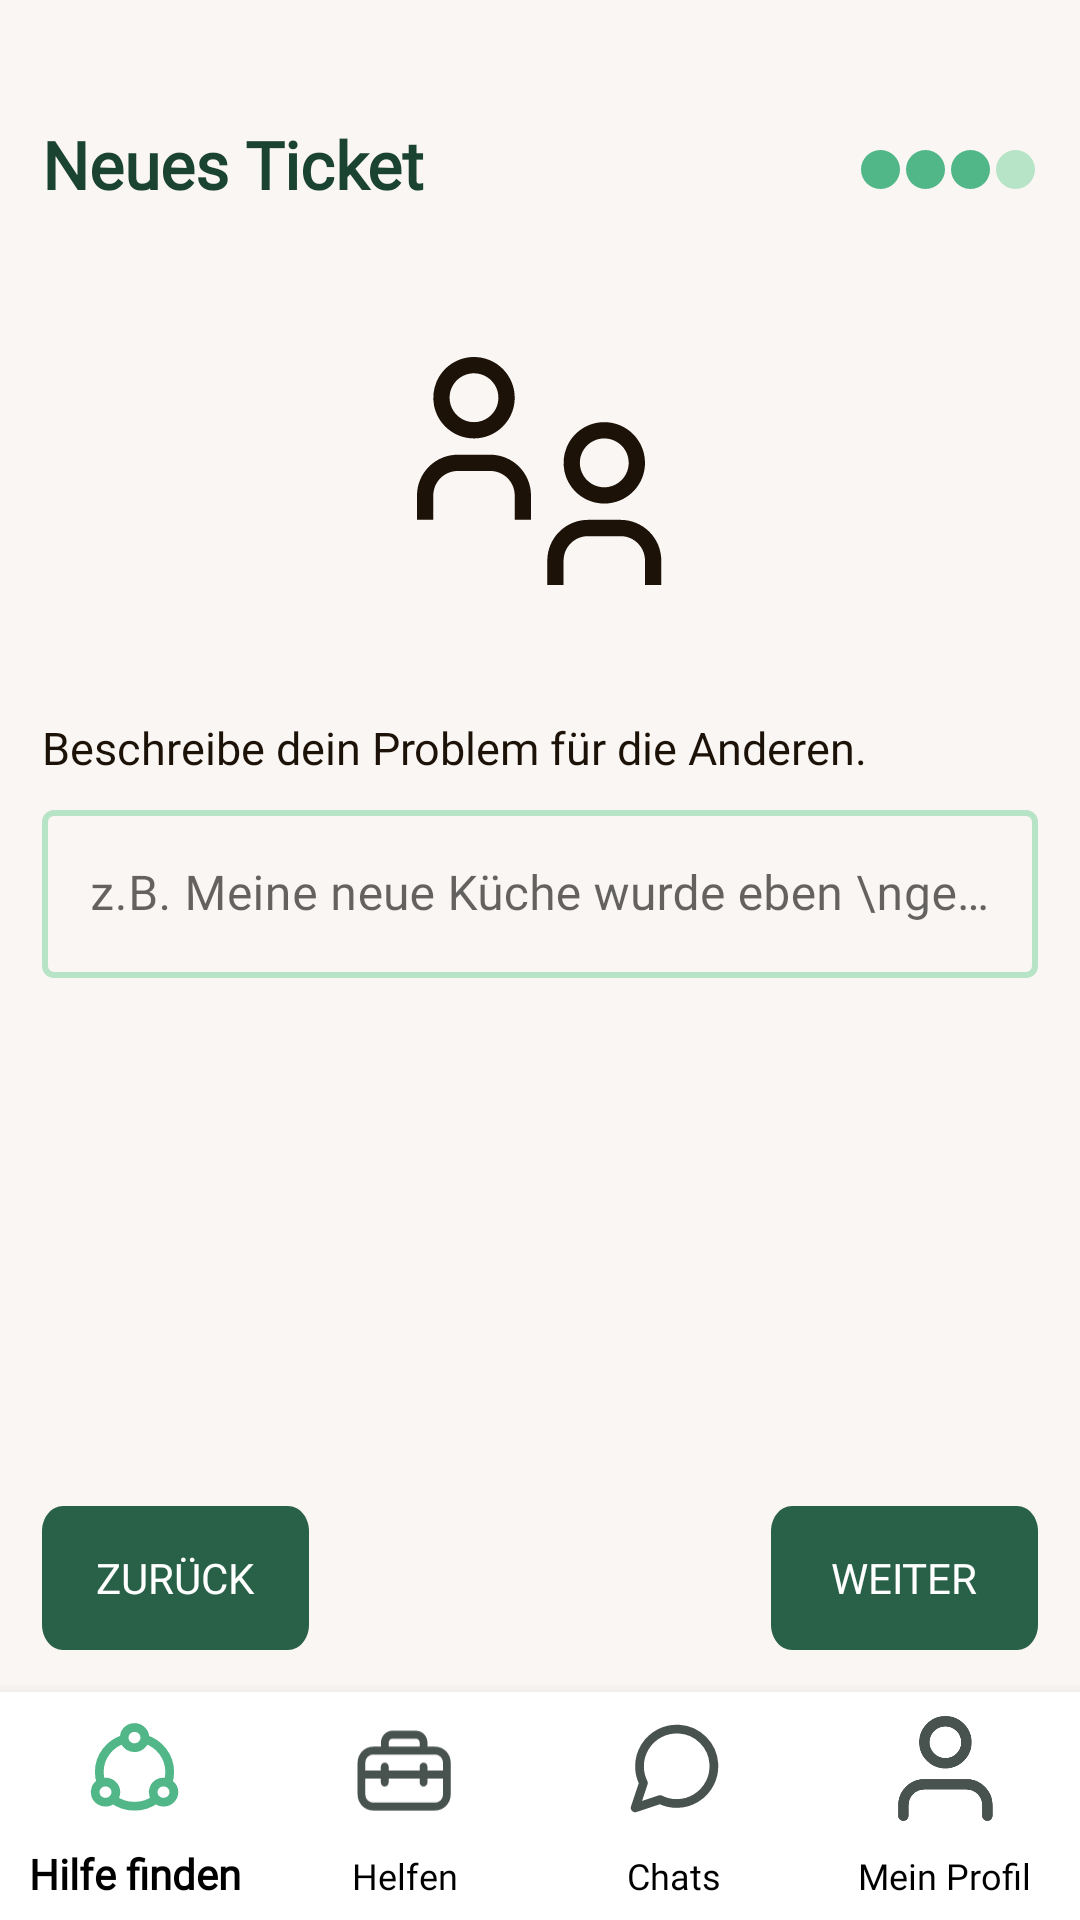

The Android layout XML behind this screen, and the referenced resources:
<!-- AndroidManifest.xml: application theme Theme.crafted.NoActionBar -->
<!-- res/layout/activity_ticket_erstellen3.xml -->
<?xml version="1.0" encoding="utf-8"?>
<androidx.constraintlayout.widget.ConstraintLayout xmlns:android="http://schemas.android.com/apk/res/android"
    xmlns:app="http://schemas.android.com/apk/res-auto"
    xmlns:tools="http://schemas.android.com/tools"
    android:layout_width="match_parent"
    android:layout_height="match_parent"
    android:background=" #FAF6F3"
    tools:context=".ticket_erstellen3">

    <TextView
        android:layout_width="wrap_content"
        android:layout_height="wrap_content"
        android:layout_marginStart="14dp"
        android:layout_marginTop="40dp"
        android:fontFamily="@font/poppins"
        android:text="Neues Ticket"
        android:textColor="#1B4332"
        android:textSize="22sp"
        android:textStyle="bold"
        app:layout_constraintStart_toStartOf="parent"
        app:layout_constraintTop_toTopOf="parent" />

    <ImageView
        android:layout_width="wrap_content"
        android:layout_height="wrap_content"
        android:layout_marginTop="50dp"
        android:layout_marginEnd="15dp"
        app:layout_constraintEnd_toEndOf="parent"
        app:layout_constraintTop_toTopOf="parent"
        app:srcCompat="@drawable/ic_ticket_progress_3" />

    <ImageView
        android:layout_width="wrap_content"
        android:layout_height="wrap_content"
        android:layout_marginTop="119dp"
        app:layout_constraintEnd_toEndOf="parent"
        app:layout_constraintStart_toStartOf="parent"
        app:layout_constraintTop_toTopOf="parent"
        app:srcCompat="@drawable/ic_ticket_beschreiben" />

    <TextView
        android:layout_width="wrap_content"
        android:layout_height="wrap_content"
        android:layout_marginStart="14dp"
        android:layout_marginTop="239dp"
        android:layout_marginEnd="14dp"
        android:fontFamily="@font/poppins"
        android:text="Beschreibe dein Problem für die Anderen."
        android:textColor="#1C1208 "
        android:textSize="15sp"
        app:layout_constraintEnd_toEndOf="parent"
        app:layout_constraintHorizontal_bias="0.0"
        app:layout_constraintStart_toStartOf="parent"
        app:layout_constraintTop_toTopOf="parent" />

    <com.google.android.material.textfield.TextInputLayout
        android:id="@+id/ticket_erstellen3_input_field_beschreibung"
        android:layout_width="match_parent"
        android:layout_height="0dp"
        android:layout_marginStart="14dp"
        android:layout_marginTop="270dp"
        android:layout_marginEnd="14dp"
        app:boxStrokeColor="#524D48"
        app:boxStrokeWidth="0dp"
        app:boxStrokeWidthFocused="0dp"
        app:hintTextColor="#524D48"
        app:layout_constraintEnd_toEndOf="parent"
        app:layout_constraintStart_toStartOf="parent"
        app:layout_constraintTop_toTopOf="parent">

        <com.google.android.material.textfield.TextInputEditText
            android:layout_width="match_parent"
            android:layout_height="match_parent"
            android:background="@drawable/input_field_ticket_erstellen_1"
            android:fontFamily="@font/roboto"
            android:hint="z.B. Meine neue Küche wurde eben \ngeliefert, aber ich verstehe die Anleitung nicht"
            android:textColor="#524D48 " />
    </com.google.android.material.textfield.TextInputLayout>

    <androidx.appcompat.widget.AppCompatButton
        android:id="@+id/ticket_erstellen3_button_zurueck"
        android:layout_width="wrap_content"
        android:layout_height="wrap_content"
        android:layout_marginStart="14dp"
        android:layout_marginBottom="14dp"
        android:background="@drawable/ticket_erstellen_button_small"
        android:fontFamily="@font/roboto"
        android:text="Zurück"
        android:textColor=" #FFFFFF"
        app:layout_constraintBottom_toTopOf="@+id/bottom_navigation"
        app:layout_constraintStart_toStartOf="parent" />

    <androidx.appcompat.widget.AppCompatButton
        android:id="@+id/ticket_erstellen3_button_weiter"
        android:layout_width="wrap_content"
        android:layout_height="wrap_content"
        android:layout_marginEnd="14dp"
        android:layout_marginBottom="14dp"
        android:background="@drawable/ticket_erstellen_button_small"
        android:fontFamily="@font/roboto"
        android:text="Weiter"
        android:textColor=" #FFFFFF"
        app:layout_constraintBottom_toTopOf="@+id/bottom_navigation"
        app:layout_constraintEnd_toEndOf="parent" />

    <com.google.android.material.bottomnavigation.BottomNavigationView
        android:id="@+id/bottom_navigation"
        android:layout_width="match_parent"
        android:layout_height="@dimen/bottom_navbar_height"
        app:itemIconSize="35dp"
        app:itemIconTint="@drawable/bottom_navbar_selector_icon"
        app:itemTextAppearanceActive="@style/bottom_nav_text_selected"
        app:itemTextAppearanceInactive="@style/bottom_nav_text_unselected"
        app:itemTextColor="@color/black"
        app:labelVisibilityMode="labeled"
        app:layout_constraintBottom_toBottomOf="parent"
        app:layout_constraintEnd_toEndOf="parent"
        app:layout_constraintStart_toStartOf="parent"
        app:menu="@menu/menu_navigation" />
</androidx.constraintlayout.widget.ConstraintLayout>
<!-- resources referenced by this layout -->
<resources>
  <color name="black">#FF000000</color>
  <dimen name="bottom_navbar_height">76dp</dimen>
  <!-- drawable bottom_navbar_selector_icon (drawable) -->
  <?xml version="1.0" encoding="utf-8"?>
  <selector xmlns:android="http://schemas.android.com/apk/res/android">
  
      <item
          android:state_selected="true"
          android:color="#52B788"
          />
      <item
          android:state_selected="false"
          android:color="#48524E"
          />
  
  </selector>
  <!-- drawable ic_ticket_beschreiben: vector/xml drawable (drawable, 2637 chars, omitted) -->
  <!-- drawable ic_ticket_progress_3 (drawable) -->
  <vector xmlns:android="http://schemas.android.com/apk/res/android"
      android:width="58dp"
      android:height="13dp"
      android:viewportWidth="58"
      android:viewportHeight="13">
    <path
        android:pathData="M6.5,6.5m-6.5,0a6.5,6.5 0,1 1,13 0a6.5,6.5 0,1 1,-13 0"
        android:fillColor="#52B788"/>
    <path
        android:pathData="M21.5,6.5m-6.5,0a6.5,6.5 0,1 1,13 0a6.5,6.5 0,1 1,-13 0"
        android:fillColor="#52B788"/>
    <path
        android:pathData="M36.5,6.5m-6.5,0a6.5,6.5 0,1 1,13 0a6.5,6.5 0,1 1,-13 0"
        android:fillColor="#52B788"/>
    <path
        android:pathData="M51.5,6.5m-6.5,0a6.5,6.5 0,1 1,13 0a6.5,6.5 0,1 1,-13 0"
        android:fillColor="#B7E4C7"/>
  </vector>
  <!-- drawable input_field_ticket_erstellen_1 (drawable) -->
  <?xml version="1.0" encoding="utf-8"?>
  <vector
      xmlns:android="http://schemas.android.com/apk/res/android"
      xmlns:aapt="http://schemas.android.com/aapt"
      android:width="332dp"
      android:height="56dp"
      android:viewportWidth="332"
      android:viewportHeight="56"
      >
  
      <group>
  
          <clip-path
              android:pathData="M4 0H328C330.209 0 332 1.79086 332 4V52C332 54.2091 330.209 56 328 56H4C1.79086 56 0 54.2091 0 52V4C0 1.79086 1.79086 0 4 0Z"
              />
  
          <path
              android:pathData="M4 0H328C330.209 0 332 1.79086 332 4V52C332 54.2091 330.209 56 328 56H4C1.79086 56 0 54.2091 0 52V4C0 1.79086 1.79086 0 4 0Z"
              android:strokeWidth="4"
              android:strokeColor="#B7E4C7"
              />
  
      </group>
  
  </vector>
  <!-- drawable ticket_erstellen_button_small (drawable) -->
  <?xml version="1.0" encoding="utf-8"?>
  <vector
      xmlns:android="http://schemas.android.com/apk/res/android"
      xmlns:aapt="http://schemas.android.com/aapt"
      android:width="89dp"
      android:height="40dp"
      android:viewportWidth="89"
      android:viewportHeight="40"
      >
  
      <group>
  
          <clip-path
              android:pathData="M7 0H82C85.866 0 89 3.13401 89 7V33C89 36.866 85.866 40 82 40H7C3.13401 40 0 36.866 0 33V7C0 3.13401 3.13401 0 7 0Z"
              />
  
          <path
              android:pathData="M0 0V40H89V0"
              android:fillColor="#296148"
              />
  
      </group>
  
  </vector>
  <style name="bottom_nav_text_selected">
          <item name="android:fontFamily">@font/poppins</item>
          <item name="android:textStyle">bold</item>
          <item name="android:textColor">#081C15</item>
      </style>
  <style name="bottom_nav_text_unselected">
          <item name="android:fontFamily">@font/poppins</item>
          <item name="android:textStyle">normal</item>
          <item name="android:textColor">#48524E</item>
      </style>
  <style name="Theme.crafted.NoActionBar">
          <item name="windowActionBar">false</item>
          <item name="windowNoTitle">true</item>
      </style>
</resources>
